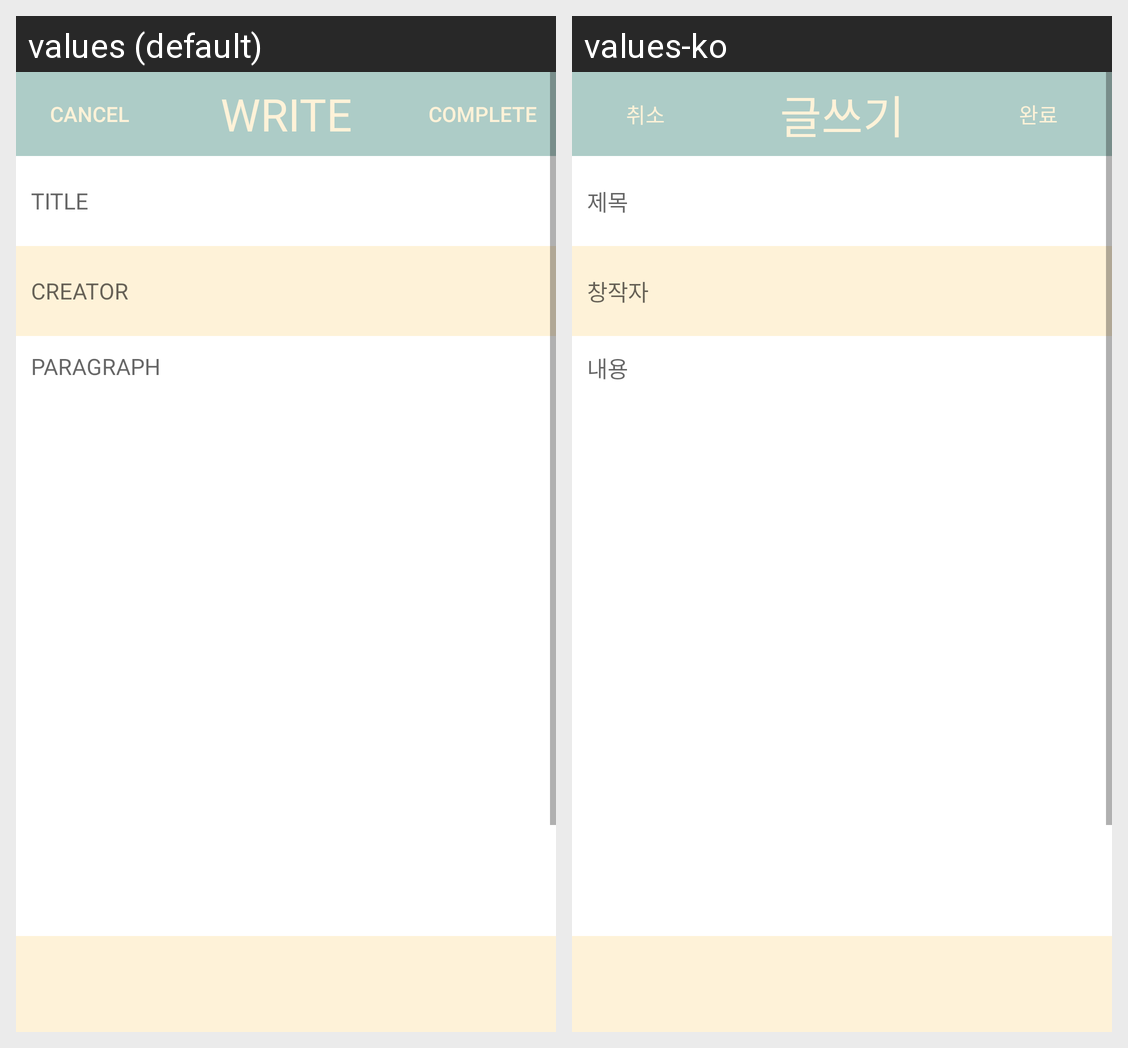

Strings drawn on this Android screen and how each of the app's shown locales translates them:
Android screen res/layout/write_paragraph.xml rendered under 2 locales, left to right: values (default), values-ko. Device: Nexus 5 (rendered at 1080×1920; each locale shown at half size, 540×960, under a caption strip naming it); theme AppTheme.
Strings drawn on this screen, with the default value and each locale's value (text and hints the layout hard-codes, and strings that could not be matched under every locale, appear in the picture but are not listed):

cancel
  values: CANCEL
  values-ko: 취소

write
  values: WRITE
  values-ko: 글쓰기

complete
  values: COMPLETE
  values-ko: 완료

write_title
  values: TITLE
  values-ko: 제목

creator
  values: CREATOR
  values-ko: 창작자

paragraph
  values: PARAGRAPH
  values-ko: 내용
